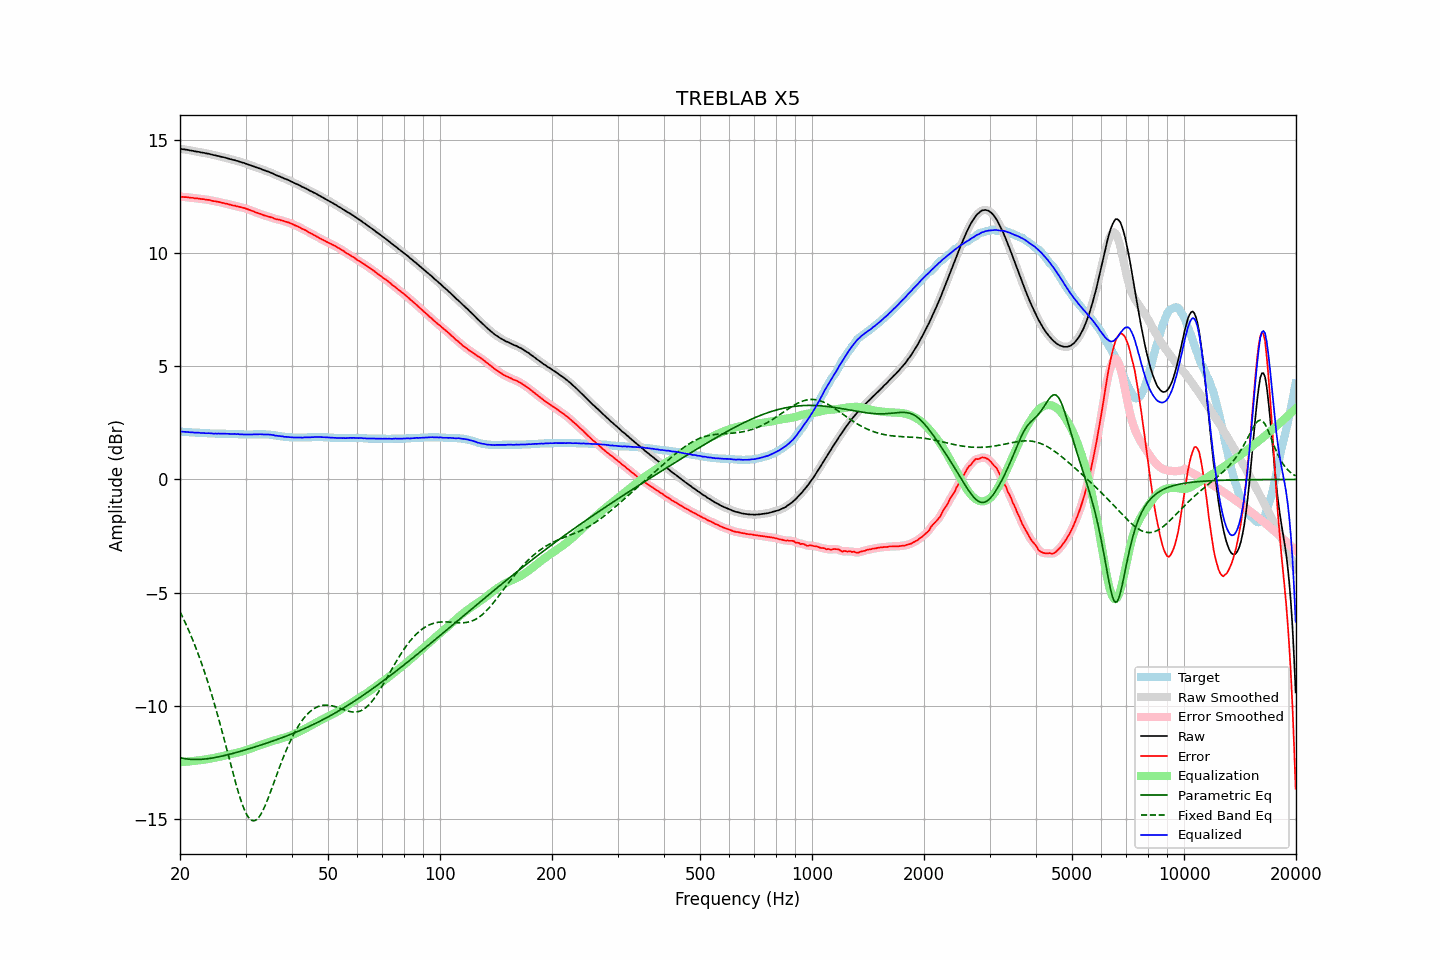

The table this chart was drawn from, first rows:
frequency, raw, error, smoothed, error_smoothed, equalization, parametric_eq, fixed_band_eq, equalized_raw, equalized_smoothed, target
20.00, 14.61, 12.50, 14.61, 12.50, -12.50, -12.30, -5.85, 2.12, 2.12, 2.12
20.20, 14.60, 12.49, 14.61, 12.49, -12.49, -12.31, -5.99, 2.11, 2.11, 2.12
20.40, 14.59, 12.49, 14.60, 12.49, -12.49, -12.33, -6.14, 2.11, 2.11, 2.11
20.61, 14.58, 12.48, 14.59, 12.48, -12.48, -12.34, -6.29, 2.10, 2.11, 2.11
20.81, 14.57, 12.48, 14.57, 12.48, -12.47, -12.35, -6.44, 2.10, 2.10, 2.10
21.02, 14.56, 12.47, 14.56, 12.47, -12.47, -12.36, -6.60, 2.10, 2.09, 2.10
21.23, 14.54, 12.46, 14.55, 12.46, -12.46, -12.37, -6.77, 2.09, 2.09, 2.09
21.44, 14.53, 12.45, 14.53, 12.45, -12.45, -12.37, -6.93, 2.08, 2.08, 2.09
21.66, 14.52, 12.45, 14.52, 12.44, -12.44, -12.37, -7.11, 2.08, 2.08, 2.08
21.87, 14.50, 12.43, 14.51, 12.43, -12.43, -12.38, -7.28, 2.07, 2.07, 2.08
22.09, 14.49, 12.43, 14.50, 12.43, -12.43, -12.38, -7.47, 2.07, 2.07, 2.07
22.31, 14.48, 12.42, 14.48, 12.42, -12.42, -12.38, -7.65, 2.07, 2.07, 2.07
22.54, 14.47, 12.41, 14.47, 12.41, -12.41, -12.37, -7.85, 2.07, 2.06, 2.07
22.76, 14.45, 12.40, 14.46, 12.40, -12.40, -12.37, -8.04, 2.05, 2.06, 2.06
22.99, 14.44, 12.39, 14.44, 12.39, -12.39, -12.36, -8.25, 2.05, 2.05, 2.06
23.22, 14.43, 12.39, 14.43, 12.38, -12.38, -12.36, -8.45, 2.05, 2.05, 2.05
23.45, 14.41, 12.37, 14.42, 12.37, -12.37, -12.35, -8.67, 2.04, 2.05, 2.05
23.69, 14.40, 12.36, 14.41, 12.36, -12.36, -12.34, -8.88, 2.04, 2.05, 2.05
23.92, 14.39, 12.36, 14.39, 12.35, -12.35, -12.33, -9.11, 2.05, 2.04, 2.04
24.16, 14.37, 12.34, 14.37, 12.34, -12.34, -12.32, -9.34, 2.04, 2.04, 2.04
24.40, 14.35, 12.32, 14.36, 12.32, -12.32, -12.31, -9.57, 2.03, 2.03, 2.04
24.65, 14.33, 12.30, 14.34, 12.30, -12.31, -12.30, -9.81, 2.03, 2.03, 2.04
24.89, 14.32, 12.30, 14.32, 12.29, -12.29, -12.29, -10.06, 2.03, 2.03, 2.03
25.14, 14.30, 12.28, 14.31, 12.28, -12.28, -12.27, -10.31, 2.03, 2.03, 2.03
25.39, 14.29, 12.27, 14.29, 12.27, -12.26, -12.26, -10.56, 2.03, 2.03, 2.03
25.65, 14.27, 12.25, 14.27, 12.25, -12.25, -12.24, -10.82, 2.03, 2.03, 2.03
25.91, 14.25, 12.23, 14.26, 12.23, -12.23, -12.23, -11.09, 2.02, 2.03, 2.03
26.16, 14.24, 12.22, 14.24, 12.22, -12.22, -12.21, -11.36, 2.03, 2.02, 2.03
26.43, 14.22, 12.20, 14.22, 12.20, -12.20, -12.20, -11.63, 2.02, 2.02, 2.03
26.69, 14.20, 12.19, 14.21, 12.19, -12.18, -12.18, -11.90, 2.02, 2.02, 2.02
26.96, 14.18, 12.17, 14.18, 12.17, -12.17, -12.16, -12.17, 2.02, 2.02, 2.02
27.23, 14.16, 12.15, 14.16, 12.15, -12.15, -12.14, -12.45, 2.02, 2.01, 2.02
27.50, 14.14, 12.13, 14.15, 12.13, -12.13, -12.12, -12.72, 2.01, 2.01, 2.02
27.77, 14.12, 12.11, 14.13, 12.11, -12.12, -12.11, -12.99, 2.01, 2.01, 2.02
28.05, 14.11, 12.11, 14.11, 12.10, -12.10, -12.09, -13.25, 2.01, 2.01, 2.01
28.33, 14.08, 12.08, 14.09, 12.08, -12.08, -12.07, -13.51, 2.00, 2.01, 2.01
28.62, 14.07, 12.07, 14.07, 12.07, -12.07, -12.05, -13.75, 2.01, 2.00, 2.01
28.90, 14.04, 12.05, 14.05, 12.05, -12.05, -12.03, -13.99, 2.00, 2.00, 2.00
29.19, 14.02, 12.03, 14.03, 12.03, -12.03, -12.01, -14.21, 1.99, 2.00, 2.00
29.48, 14.00, 12.01, 14.00, 12.01, -12.01, -11.99, -14.41, 1.99, 1.99, 2.00
29.78, 13.98, 12.00, 13.98, 11.99, -11.99, -11.97, -14.58, 1.99, 1.99, 1.99
30.08, 13.95, 11.97, 13.96, 11.97, -11.97, -11.94, -14.74, 1.99, 1.99, 1.99
30.38, 13.93, 11.95, 13.93, 11.95, -11.95, -11.92, -14.87, 1.99, 1.99, 1.99
30.68, 13.90, 11.92, 13.91, 11.92, -11.92, -11.90, -14.97, 1.98, 1.99, 1.99
30.99, 13.88, 11.90, 13.88, 11.90, -11.90, -11.88, -15.04, 1.99, 1.99, 1.99
31.30, 13.85, 11.87, 13.86, 11.87, -11.87, -11.86, -15.08, 1.99, 1.99, 1.99
31.61, 13.83, 11.84, 13.83, 11.84, -11.84, -11.83, -15.09, 1.99, 1.99, 2.00
31.93, 13.80, 11.81, 13.81, 11.81, -11.81, -11.81, -15.06, 1.99, 1.99, 2.00
32.24, 13.78, 11.79, 13.78, 11.79, -11.79, -11.79, -15.01, 2.00, 2.00, 2.00
32.57, 13.75, 11.76, 13.76, 11.76, -11.76, -11.77, -14.93, 2.00, 2.00, 2.00
32.89, 13.73, 11.74, 13.73, 11.73, -11.73, -11.74, -14.83, 2.00, 2.00, 2.00
33.22, 13.70, 11.71, 13.70, 11.71, -11.71, -11.72, -14.71, 2.00, 2.00, 2.00
33.55, 13.67, 11.68, 13.68, 11.68, -11.69, -11.70, -14.57, 1.99, 1.99, 2.00
33.89, 13.65, 11.66, 13.65, 11.66, -11.66, -11.67, -14.41, 1.99, 1.99, 2.00
34.23, 13.62, 11.64, 13.63, 11.64, -11.64, -11.65, -14.24, 1.99, 1.99, 1.99
34.57, 13.60, 11.62, 13.60, 11.62, -11.62, -11.63, -14.06, 1.99, 1.99, 1.99
34.92, 13.57, 11.60, 13.58, 11.60, -11.59, -11.60, -13.87, 1.98, 1.98, 1.98
35.27, 13.54, 11.58, 13.55, 11.58, -11.57, -11.58, -13.67, 1.97, 1.97, 1.97
35.62, 13.51, 11.56, 13.51, 11.55, -11.55, -11.55, -13.48, 1.96, 1.96, 1.96
35.97, 13.47, 11.52, 13.48, 11.52, -11.53, -11.53, -13.28, 1.94, 1.95, 1.96
... 635 more rows
